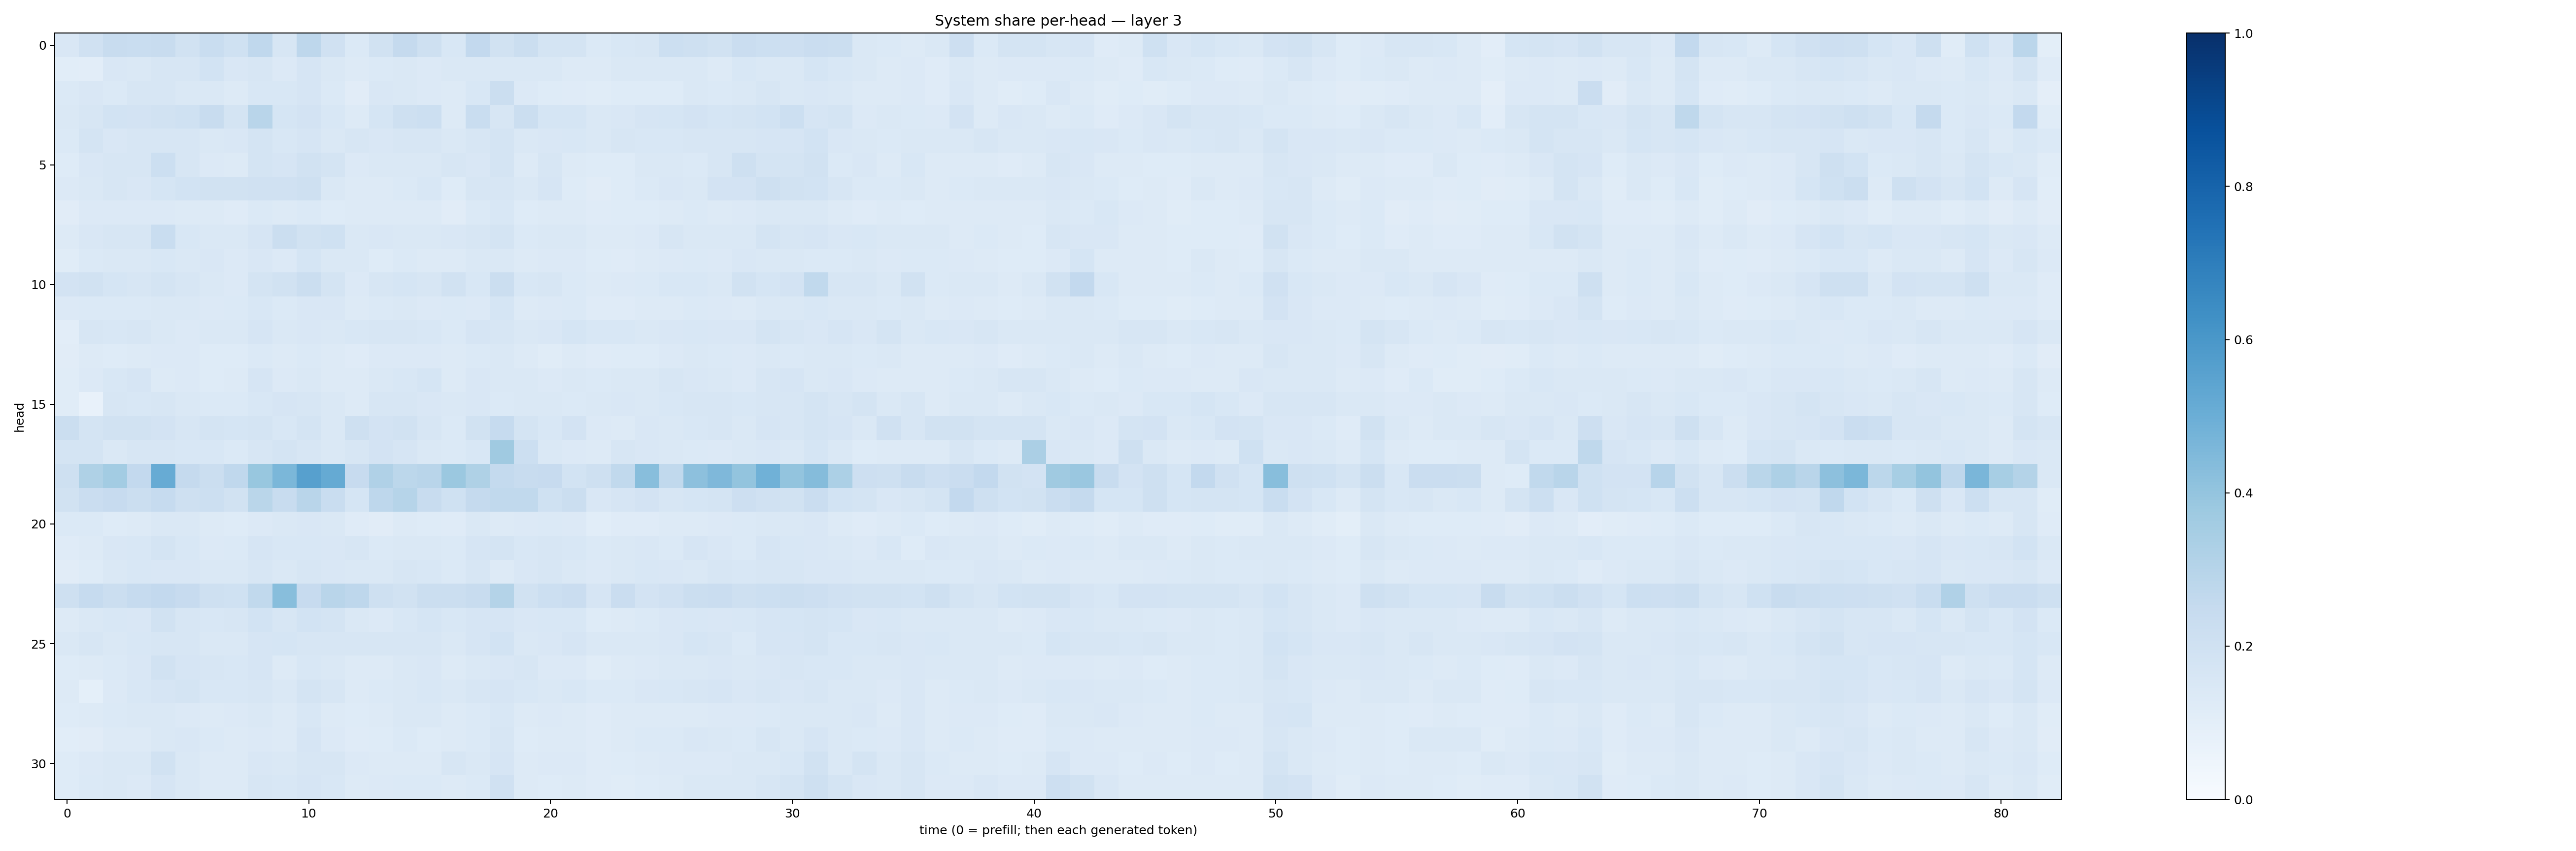

Data behind this chart, as committed beside it:
0.14921811, 0.19870771, 0.23446207, 0.23181109, 0.2397054, 0.18839295, 0.23205273, 0.20051722, 0.26916128, 0.15951881, 0.27408656, 0.19849262, 0.13960311, 0.19164233, 0.2509058, 0.21050306, 0.15481968, 0.2588609, 0.18804023, 0.21984172, 0.17831661, 0.17675965, 0.13933565, 0.15537152
0.1069, 0.1045, 0.1523, 0.1482, 0.158, 0.1597, 0.184, 0.1516, 0.1575, 0.1344, 0.1668, 0.1439, 0.1263, 0.1374, 0.147, 0.1361, 0.1453, 0.143, 0.1423, 0.1408, 0.1466, 0.1281, 0.1293, 0.1453
0.1405, 0.1485, 0.1401, 0.1591, 0.1619, 0.1458, 0.1463, 0.1313, 0.1533, 0.1531, 0.168, 0.1383, 0.1128, 0.1496, 0.1439, 0.1342, 0.1305, 0.1553, 0.2225, 0.1356, 0.1216, 0.1204, 0.1162, 0.1221
0.141, 0.1636, 0.1846, 0.1814, 0.1912, 0.1997, 0.2364, 0.1725, 0.2891, 0.1706, 0.1801, 0.1547, 0.1291, 0.1695, 0.2056, 0.2159, 0.1291, 0.2343, 0.164, 0.22, 0.1697, 0.1717, 0.1447, 0.1518
0.1384, 0.1793, 0.1523, 0.1603, 0.1601, 0.1586, 0.1424, 0.151, 0.1763, 0.1527, 0.1664, 0.1476, 0.1616, 0.1511, 0.1587, 0.1595, 0.1475, 0.1637, 0.176, 0.1458, 0.1486, 0.1532, 0.1456, 0.1606
0.1247, 0.1485, 0.1563, 0.1571, 0.2161, 0.1578, 0.1334, 0.1266, 0.1733, 0.1656, 0.1925, 0.1723, 0.1342, 0.1454, 0.1445, 0.1426, 0.1565, 0.1497, 0.1777, 0.1301, 0.1569, 0.1262, 0.1228, 0.1237
0.1355, 0.1453, 0.1574, 0.15, 0.1692, 0.186, 0.1882, 0.19, 0.1975, 0.196, 0.2055, 0.1437, 0.1309, 0.1315, 0.1377, 0.1536, 0.1227, 0.1588, 0.1576, 0.148, 0.1666, 0.1215, 0.1102, 0.1224
0.1129, 0.1351, 0.1341, 0.1364, 0.1358, 0.1256, 0.1259, 0.1186, 0.1406, 0.1255, 0.137, 0.122, 0.1308, 0.1321, 0.1293, 0.1265, 0.1128, 0.1384, 0.1559, 0.1248, 0.129, 0.1282, 0.1179, 0.1213
0.132, 0.1517, 0.1593, 0.1577, 0.2312, 0.1555, 0.1454, 0.144, 0.1662, 0.2214, 0.1938, 0.2029, 0.1453, 0.1513, 0.1459, 0.1439, 0.1512, 0.16, 0.1776, 0.1379, 0.1476, 0.1463, 0.1263, 0.1273
0.1143, 0.1378, 0.1429, 0.146, 0.1527, 0.1412, 0.1514, 0.1349, 0.1508, 0.1331, 0.1705, 0.1472, 0.147, 0.1249, 0.1393, 0.1328, 0.1306, 0.144, 0.148, 0.1278, 0.1336, 0.1364, 0.1238, 0.121
0.1834, 0.188, 0.17, 0.1587, 0.1765, 0.1619, 0.1456, 0.135, 0.1771, 0.195, 0.2257, 0.1796, 0.1351, 0.1635, 0.1693, 0.1637, 0.1885, 0.1524, 0.2201, 0.1528, 0.1629, 0.1384, 0.1316, 0.1349
0.1356, 0.1372, 0.1396, 0.1379, 0.1484, 0.1451, 0.1365, 0.1384, 0.1545, 0.1383, 0.1509, 0.1497, 0.1304, 0.1379, 0.1464, 0.1343, 0.1381, 0.136, 0.1703, 0.1326, 0.135, 0.1391, 0.1174, 0.1178
0.1036, 0.1587, 0.1562, 0.1563, 0.1484, 0.1352, 0.1457, 0.1444, 0.1652, 0.1451, 0.1486, 0.1473, 0.155, 0.1623, 0.1579, 0.1543, 0.1374, 0.1641, 0.1583, 0.1473, 0.15, 0.1699, 0.1549, 0.1524
0.112, 0.1253, 0.1249, 0.1301, 0.1331, 0.1356, 0.1223, 0.1248, 0.1371, 0.1305, 0.1389, 0.125, 0.1192, 0.1345, 0.1343, 0.1342, 0.1253, 0.1372, 0.1431, 0.1277, 0.1149, 0.127, 0.1172, 0.1244
0.1147, 0.1345, 0.1533, 0.1678, 0.1283, 0.1332, 0.1242, 0.1308, 0.1673, 0.136, 0.1417, 0.127, 0.1321, 0.1449, 0.1548, 0.1689, 0.1273, 0.1488, 0.1452, 0.1472, 0.1339, 0.1419, 0.1388, 0.1425
0.1137, 0.07812, 0.1586, 0.1534, 0.1576, 0.1471, 0.1387, 0.137, 0.156, 0.1674, 0.1582, 0.1475, 0.1261, 0.1571, 0.1599, 0.1492, 0.148, 0.1493, 0.1369, 0.141, 0.144, 0.138, 0.1444, 0.1518
0.2228, 0.1791, 0.1912, 0.1903, 0.1836, 0.1613, 0.179, 0.1713, 0.1727, 0.1562, 0.1763, 0.1469, 0.2033, 0.1801, 0.1882, 0.1592, 0.1377, 0.1936, 0.2468, 0.1785, 0.1555, 0.1803, 0.1347, 0.1304
0.1742, 0.1773, 0.1467, 0.1597, 0.1574, 0.1547, 0.1524, 0.1403, 0.1567, 0.1738, 0.1594, 0.1446, 0.1635, 0.1805, 0.1651, 0.1453, 0.1387, 0.1552, 0.3709, 0.2156, 0.145, 0.133, 0.1285, 0.1579
0.2091, 0.3205, 0.359, 0.2589, 0.5106, 0.2517, 0.2197, 0.2671, 0.3903, 0.4587, 0.5591, 0.5173, 0.2433, 0.3172, 0.2781, 0.2927, 0.3806, 0.3233, 0.2565, 0.2365, 0.244, 0.1857, 0.2079, 0.2656
0.1926, 0.2303, 0.2456, 0.224, 0.2466, 0.2065, 0.2159, 0.1921, 0.2883, 0.2376, 0.2921, 0.2316, 0.1707, 0.2758, 0.2989, 0.2394, 0.2026, 0.2518, 0.2619, 0.2641, 0.2028, 0.2226, 0.1485, 0.1657
0.1383, 0.1381, 0.1212, 0.1258, 0.141, 0.1459, 0.1285, 0.1248, 0.1365, 0.1425, 0.1514, 0.1464, 0.121, 0.113, 0.1288, 0.1239, 0.1176, 0.1445, 0.1289, 0.1333, 0.138, 0.1331, 0.1075, 0.1193
0.1179, 0.1288, 0.1486, 0.1554, 0.1747, 0.1542, 0.1353, 0.1375, 0.1646, 0.1527, 0.1542, 0.1513, 0.1614, 0.137, 0.1422, 0.145, 0.1375, 0.1645, 0.1721, 0.1543, 0.1591, 0.1537, 0.1398, 0.1458
0.112, 0.1244, 0.1474, 0.155, 0.1504, 0.1493, 0.1444, 0.148, 0.1632, 0.1416, 0.1581, 0.1488, 0.1431, 0.1409, 0.1613, 0.1562, 0.1404, 0.1604, 0.1291, 0.1504, 0.1564, 0.1459, 0.1329, 0.1411
0.2043, 0.2477, 0.2212, 0.2498, 0.258, 0.2457, 0.2084, 0.2003, 0.2623, 0.4281, 0.243, 0.2909, 0.2773, 0.2037, 0.1878, 0.2192, 0.222, 0.2356, 0.3049, 0.1953, 0.2183, 0.2275, 0.1663, 0.228
0.1283, 0.1452, 0.1524, 0.1508, 0.1892, 0.1634, 0.1526, 0.1626, 0.1845, 0.1573, 0.1869, 0.1728, 0.1473, 0.136, 0.1525, 0.1704, 0.1538, 0.1651, 0.1664, 0.1503, 0.155, 0.153, 0.1246, 0.1326
0.1421, 0.163, 0.141, 0.1548, 0.1622, 0.1634, 0.1478, 0.1479, 0.1662, 0.1704, 0.1639, 0.1616, 0.1563, 0.1588, 0.1585, 0.1567, 0.1462, 0.1645, 0.1837, 0.1476, 0.1499, 0.1664, 0.147, 0.1459
0.1214, 0.131, 0.1381, 0.1501, 0.1924, 0.1652, 0.1612, 0.1552, 0.1645, 0.1311, 0.155, 0.1435, 0.1287, 0.1322, 0.1452, 0.1512, 0.1258, 0.1442, 0.1522, 0.1602, 0.1338, 0.133, 0.1148, 0.1323
0.131, 0.09168, 0.1363, 0.1547, 0.1647, 0.1735, 0.1544, 0.1545, 0.1612, 0.1464, 0.1728, 0.1579, 0.1311, 0.1385, 0.1469, 0.1534, 0.1454, 0.1563, 0.1668, 0.1532, 0.1476, 0.1526, 0.1373, 0.1403
0.1237, 0.1302, 0.1406, 0.1471, 0.1443, 0.134, 0.1324, 0.1337, 0.1466, 0.131, 0.1533, 0.1283, 0.1244, 0.1264, 0.1424, 0.1432, 0.1252, 0.1399, 0.156, 0.1309, 0.1334, 0.1315, 0.1189, 0.1254
0.1072, 0.111, 0.1327, 0.1316, 0.1463, 0.1493, 0.1379, 0.1322, 0.1366, 0.1294, 0.1661, 0.1365, 0.1174, 0.124, 0.1376, 0.125, 0.129, 0.1371, 0.1613, 0.124, 0.131, 0.1265, 0.1199, 0.1324
0.1249, 0.1338, 0.1417, 0.1415, 0.19, 0.1467, 0.1257, 0.1292, 0.1521, 0.1413, 0.1613, 0.1599, 0.1347, 0.132, 0.1297, 0.1307, 0.1617, 0.1455, 0.1671, 0.1297, 0.1342, 0.1365, 0.1185, 0.1234
0.1246, 0.1397, 0.1437, 0.1338, 0.1655, 0.1453, 0.1326, 0.1318, 0.1629, 0.1526, 0.1669, 0.1547, 0.1285, 0.1351, 0.1387, 0.1391, 0.1316, 0.1385, 0.1954, 0.1271, 0.123, 0.1267, 0.1187, 0.1145
